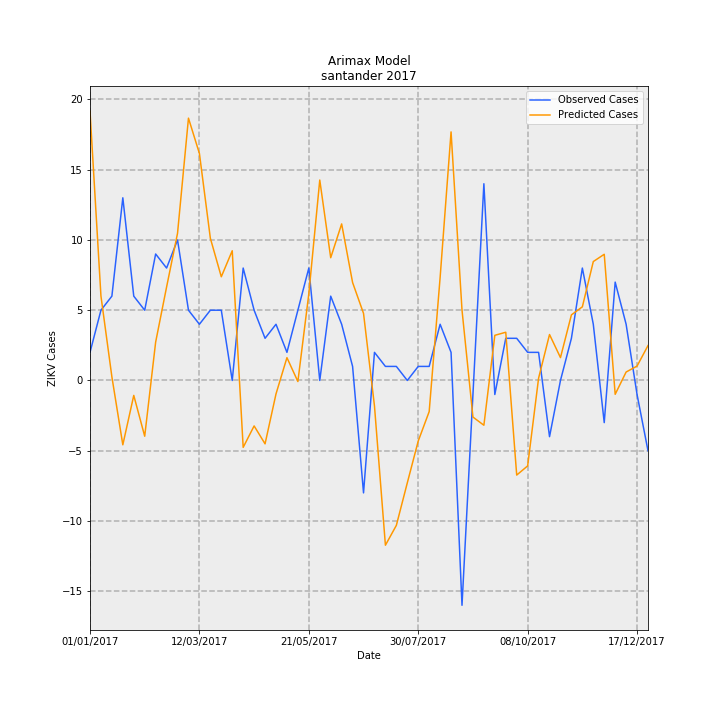

Data behind this chart, as committed beside it:
Date, predictions_incidence, observed_incidence, Predicted Cases, Observed Cases, error
01/01/2017, 0.93, 0.09704, 19.17, 2.0, -17.17
08/01/2017, 0.2917, 0.2426, 6.013, 5.0, -1.013
15/01/2017, 0.01253, 0.2911, 0.2583, 6.0, 5.742
22/01/2017, -0.2222, 0.6307, -4.579, 13.0, 17.58
29/01/2017, -0.05158, 0.2911, -1.063, 6.0, 7.063
05/02/2017, -0.1925, 0.2426, -3.968, 5.0, 8.968
12/02/2017, 0.1324, 0.4367, 2.73, 9.0, 6.27
19/02/2017, 0.3227, 0.3881, 6.651, 8.0, 1.349
26/02/2017, 0.5082, 0.4852, 10.47, 10.0, -0.4744
05/03/2017, 0.9057, 0.2426, 18.67, 5.0, -13.67
12/03/2017, 0.7837, 0.1941, 16.15, 4.0, -12.15
19/03/2017, 0.4911, 0.2426, 10.12, 5.0, -5.121
26/03/2017, 0.3581, 0.2426, 7.38, 5.0, -2.38
02/04/2017, 0.4479, 0.0, 9.231, 0.0, -9.231
09/04/2017, -0.231, 0.3881, -4.76, 8.0, 12.76
16/04/2017, -0.157, 0.2426, -3.236, 5.0, 8.236
23/04/2017, -0.2188, 0.1456, -4.511, 3.0, 7.511
30/04/2017, -0.0465, 0.1941, -0.9584, 4.0, 4.958
07/05/2017, 0.07875, 0.09704, 1.623, 2.0, 0.377
14/05/2017, -0.003704, 0.2426, -0.07634, 5.0, 5.076
21/05/2017, 0.2996, 0.3881, 6.175, 8.0, 1.825
28/05/2017, 0.692, 0.0, 14.26, 0.0, -14.26
04/06/2017, 0.4238, 0.2911, 8.735, 6.0, -2.735
11/06/2017, 0.5405, 0.1941, 11.14, 4.0, -7.141
18/06/2017, 0.3382, 0.04852, 6.971, 1.0, -5.971
25/06/2017, 0.2316, -0.3881, 4.773, -8.0, -12.77
02/07/2017, -0.08807, 0.09704, -1.815, 2.0, 3.815
09/07/2017, -0.5689, 0.04852, -11.72, 1.0, 12.72
16/07/2017, -0.5003, 0.04852, -10.31, 1.0, 11.31
23/07/2017, -0.3537, 0.0, -7.29, 0.0, 7.29
30/07/2017, -0.2091, 0.04852, -4.31, 1.0, 5.31
06/08/2017, -0.1075, 0.04852, -2.216, 1.0, 3.216
13/08/2017, 0.3554, 0.1941, 7.326, 4.0, -3.326
20/08/2017, 0.8583, 0.09704, 17.69, 2.0, -15.69
27/08/2017, 0.2432, -0.7763, 5.013, -16.0, -21.01
03/09/2017, -0.1263, -0.04852, -2.604, -1.0, 1.604
10/09/2017, -0.1546, 0.6793, -3.187, 14, 17.19
17/09/2017, 0.1559, -0.04852, 3.213, -1.0, -4.213
24/09/2017, 0.1665, 0.1456, 3.432, 3.0, -0.4319
01/10/2017, -0.3266, 0.1456, -6.732, 3.0, 9.732
08/10/2017, -0.295, 0.09704, -6.08, 2.0, 8.08
15/10/2017, 0.007978, 0.09704, 0.1644, 2.0, 1.836
22/10/2017, 0.1586, -0.1941, 3.269, -4.0, -7.269
29/10/2017, 0.07895, 0.0, 1.627, 0.0, -1.627
05/11/2017, 0.2265, 0.1456, 4.669, 3.0, -1.669
12/11/2017, 0.2542, 0.3881, 5.24, 8.0, 2.76
19/11/2017, 0.4105, 0.1941, 8.461, 4.0, -4.461
26/11/2017, 0.4357, -0.1456, 8.98, -3.0, -11.98
03/12/2017, -0.04777, 0.3396, -0.9845, 7, 7.984
10/12/2017, 0.02913, 0.1941, 0.6004, 4.0, 3.4
17/12/2017, 0.04968, -0.04852, 1.024, -1.0, -2.024
24/12/2017, 0.1205, -0.2426, 2.483, -5.0, -7.483
